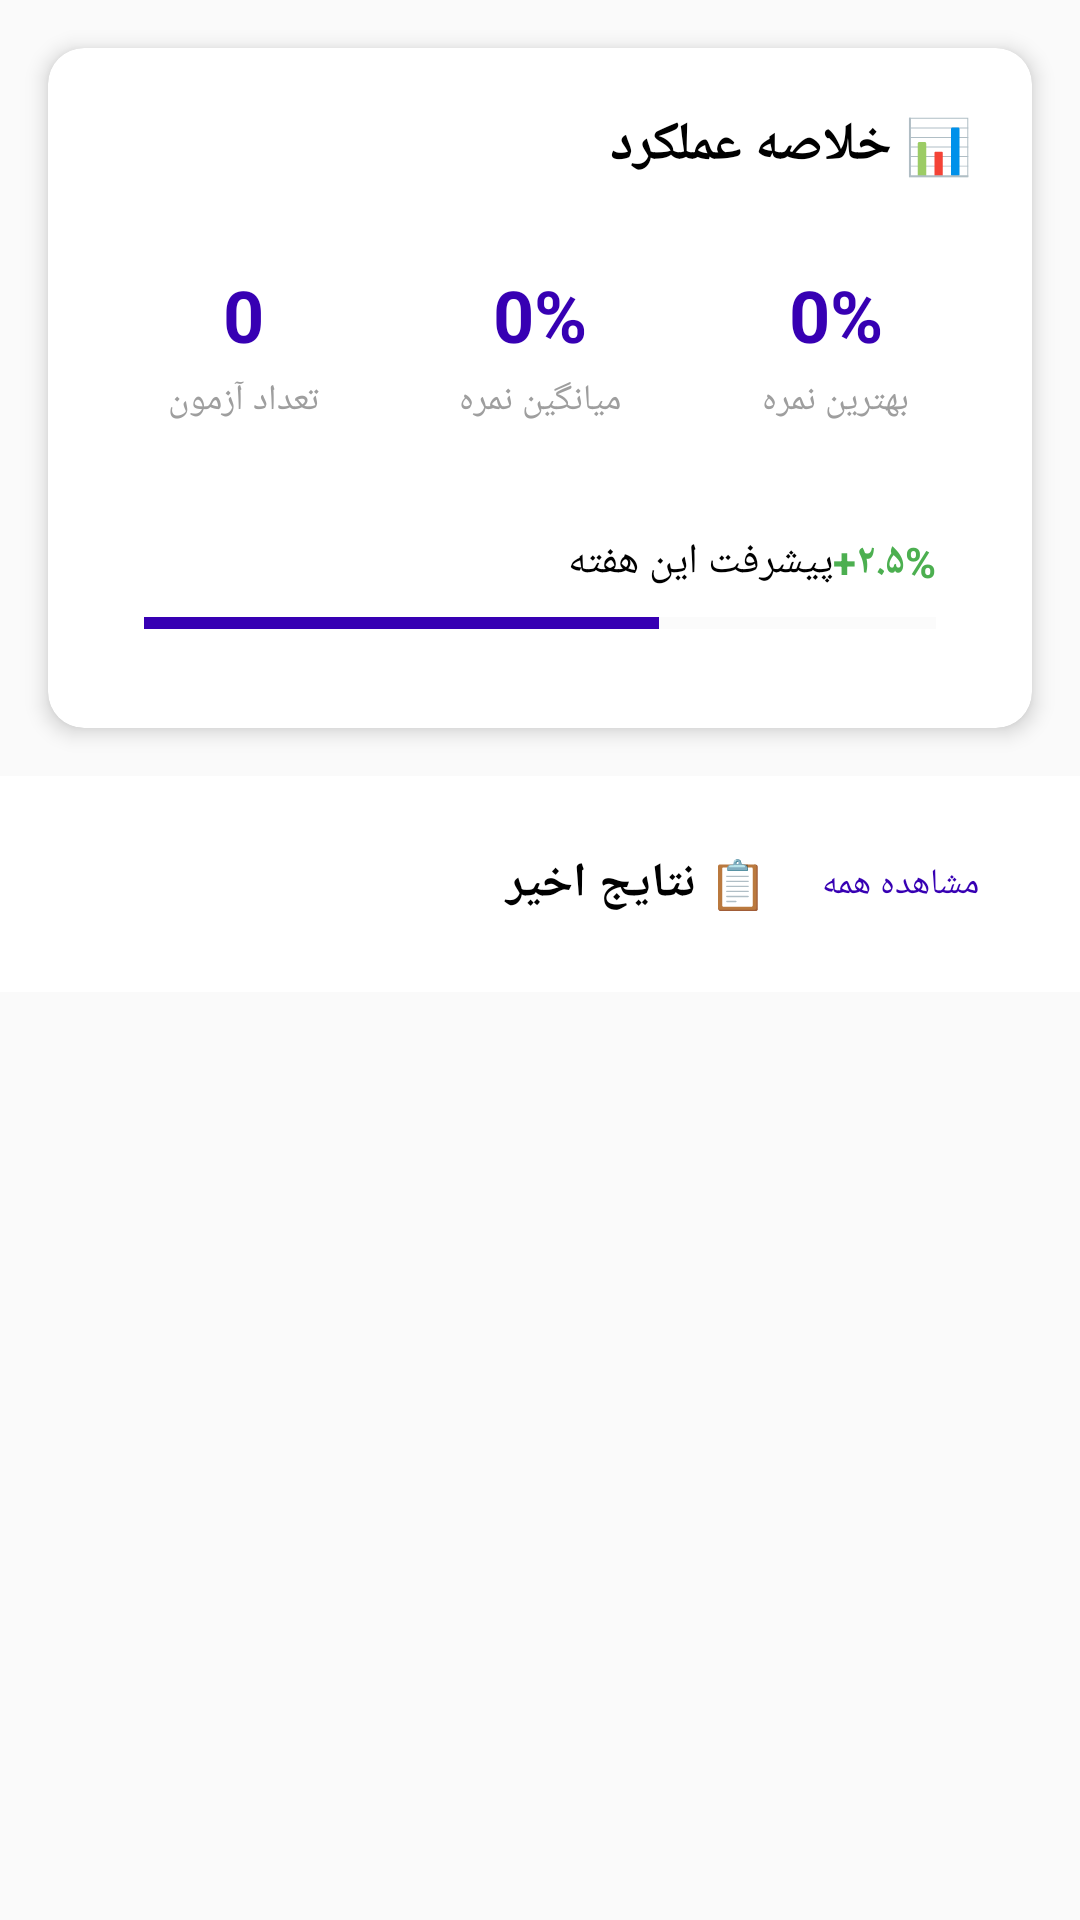

Write the Android layout XML for this screen, with the resource values it uses.
<!-- AndroidManifest.xml: application theme Theme.ExamApp -->
<!-- res/layout/fragment_results.xml -->
<?xml version="1.0" encoding="utf-8"?>
<LinearLayout xmlns:android="http://schemas.android.com/apk/res/android"
    xmlns:app="http://schemas.android.com/apk/res-auto"
    xmlns:tools="http://schemas.android.com/tools"
    android:layout_width="match_parent"
    android:layout_height="match_parent"
    android:orientation="vertical"
    android:background="@color/background"
    tools:context=".ui.main.ResultsFragment">

    
    <androidx.cardview.widget.CardView
        android:layout_width="match_parent"
        android:layout_height="wrap_content"
        android:layout_margin="16dp"
        app:cardCornerRadius="12dp"
        app:cardElevation="4dp">

        <LinearLayout
            android:layout_width="match_parent"
            android:layout_height="wrap_content"
            android:orientation="vertical"
            android:padding="20dp">

            <TextView
                android:layout_width="match_parent"
                android:layout_height="wrap_content"
                android:text="📊 خلاصه عملکرد"
                android:textSize="18sp"
                android:textStyle="bold"
                android:textColor="@color/black"
                android:layout_marginBottom="16dp" />

            <LinearLayout
                android:layout_width="match_parent"
                android:layout_height="wrap_content"
                android:orientation="horizontal"
                android:layout_marginBottom="12dp">

                
                <LinearLayout
                    android:layout_width="0dp"
                    android:layout_height="wrap_content"
                    android:layout_weight="1"
                    android:orientation="vertical"
                    android:gravity="center"
                    android:padding="12dp"
                    android:background="@drawable/stat_item_background">

                    <TextView
                        android:id="@+id/tvStatsTotalExams"
                        android:layout_width="wrap_content"
                        android:layout_height="wrap_content"
                        android:text="0"
                        android:textSize="24sp"
                        android:textStyle="bold"
                        android:textColor="@color/purple_700" />

                    <TextView
                        android:layout_width="wrap_content"
                        android:layout_height="wrap_content"
                        android:text="تعداد آزمون"
                        android:textSize="12sp"
                        android:textColor="@color/gray_500"
                        android:layout_marginTop="4dp" />
                </LinearLayout>

                
                <LinearLayout
                    android:layout_width="0dp"
                    android:layout_height="wrap_content"
                    android:layout_weight="1"
                    android:orientation="vertical"
                    android:gravity="center"
                    android:padding="12dp"
                    android:layout_marginHorizontal="8dp"
                    android:background="@drawable/stat_item_background">

                    <TextView
                        android:id="@+id/tvStatsAverage"
                        android:layout_width="wrap_content"
                        android:layout_height="wrap_content"
                        android:text="0%"
                        android:textSize="24sp"
                        android:textStyle="bold"
                        android:textColor="@color/purple_700" />

                    <TextView
                        android:layout_width="wrap_content"
                        android:layout_height="wrap_content"
                        android:text="میانگین نمره"
                        android:textSize="12sp"
                        android:textColor="@color/gray_500"
                        android:layout_marginTop="4dp" />
                </LinearLayout>

                
                <LinearLayout
                    android:layout_width="0dp"
                    android:layout_height="wrap_content"
                    android:layout_weight="1"
                    android:orientation="vertical"
                    android:gravity="center"
                    android:padding="12dp"
                    android:background="@drawable/stat_item_background">

                    <TextView
                        android:id="@+id/tvStatsBest"
                        android:layout_width="wrap_content"
                        android:layout_height="wrap_content"
                        android:text="0%"
                        android:textSize="24sp"
                        android:textStyle="bold"
                        android:textColor="@color/purple_700" />

                    <TextView
                        android:layout_width="wrap_content"
                        android:layout_height="wrap_content"
                        android:text="بهترین نمره"
                        android:textSize="12sp"
                        android:textColor="@color/gray_500"
                        android:layout_marginTop="4dp" />
                </LinearLayout>
            </LinearLayout>

            
            <LinearLayout
                android:layout_width="match_parent"
                android:layout_height="wrap_content"
                android:orientation="vertical"
                android:padding="12dp"
                android:background="@drawable/stat_item_background">

                <LinearLayout
                    android:layout_width="match_parent"
                    android:layout_height="wrap_content"
                    android:orientation="horizontal"
                    android:gravity="center_vertical">

                    <TextView
                        android:layout_width="0dp"
                        android:layout_height="wrap_content"
                        android:layout_weight="1"
                        android:text="پیشرفت این هفته"
                        android:textSize="14sp"
                        android:textColor="@color/black" />

                    <TextView
                        android:id="@+id/tvWeekProgress"
                        android:layout_width="wrap_content"
                        android:layout_height="wrap_content"
                        android:text="+۲.۵%"
                        android:textSize="14sp"
                        android:textStyle="bold"
                        android:textColor="@color/green" />
                </LinearLayout>

                <ProgressBar
                    android:id="@+id/progressWeek"
                    style="?android:attr/progressBarStyleHorizontal"
                    android:layout_width="match_parent"
                    android:layout_height="6dp"
                    android:layout_marginTop="8dp"
                    android:progress="65"
                    android:max="100"
                    android:progressTint="@color/purple_700"
                    android:progressBackgroundTint="@color/gray_200" />
            </LinearLayout>
        </LinearLayout>
    </androidx.cardview.widget.CardView>

    
    <LinearLayout
        android:layout_width="match_parent"
        android:layout_height="wrap_content"
        android:orientation="horizontal"
        android:gravity="center_vertical"
        android:paddingHorizontal="16dp"
        android:paddingVertical="12dp"
        android:background="@color/white">

        <TextView
            android:layout_width="0dp"
            android:layout_height="wrap_content"
            android:layout_weight="1"
            android:text="📋 نتایج اخیر"
            android:textSize="16sp"
            android:textStyle="bold"
            android:textColor="@color/black" />

        <Button
            android:id="@+id/btnViewAllResults"
            android:layout_width="wrap_content"
            android:layout_height="wrap_content"
            android:text="مشاهده همه"
            android:textSize="12sp"
            android:textColor="@color/purple_700"
            android:background="@null"
            android:paddingHorizontal="8dp"
            android:paddingVertical="4dp" />
    </LinearLayout>

    
    <androidx.recyclerview.widget.RecyclerView
        android:id="@+id/recyclerRecentResults"
        android:layout_width="match_parent"
        android:layout_height="0dp"
        android:layout_weight="1"
        android:padding="8dp"
        android:clipToPadding="false"
        app:layoutManager="androidx.recyclerview.widget.LinearLayoutManager"
        tools:listitem="@layout/item_result_simple" />

    
    <ProgressBar
        android:id="@+id/progressBar"
        android:layout_width="wrap_content"
        android:layout_height="wrap_content"
        android:layout_gravity="center"
        android:layout_marginVertical="24dp"
        android:visibility="gone" />

    
    <LinearLayout
        android:id="@+id/emptyState"
        android:layout_width="match_parent"
        android:layout_height="match_parent"
        android:orientation="vertical"
        android:gravity="center"
        android:padding="40dp"
        android:visibility="gone">

        <ImageView
            android:layout_width="120dp"
            android:layout_height="120dp"
            android:src="@drawable/ic_empty_exams"
            android:tint="@color/gray_300"
            android:layout_marginBottom="24dp" />

        <TextView
            android:layout_width="match_parent"
            android:layout_height="wrap_content"
            android:text="هنوز نتیجه‌ای ثبت نشده است!"
            android:textSize="18sp"
            android:textStyle="bold"
            android:textColor="@color/gray_500"
            android:gravity="center"
            android:layout_marginBottom="12dp" />

        <TextView
            android:layout_width="match_parent"
            android:layout_height="wrap_content"
            android:text="پس از دادن آزمون، نتایج شما اینجا نمایش داده می‌شود."
            android:textSize="14sp"
            android:textColor="@color/gray_500"
            android:gravity="center"
            android:lineSpacingExtra="4dp" />

        <Button
            android:id="@+id/btnTakeFirstExam"
            android:layout_width="wrap_content"
            android:layout_height="48dp"
            android:text="شرکت در آزمون"
            android:textSize="16sp"
            android:layout_marginTop="24dp"
            android:paddingHorizontal="32dp"
            style="@style/Widget.MaterialComponents.Button" />
    </LinearLayout>

</LinearLayout>
<!-- resources referenced by this layout -->
<resources>
  <color name="background">#FAFAFA</color>
  <color name="black">#FF000000</color>
  <color name="gray_200">#EEEEEE</color>
  <color name="gray_300">#E0E0E0</color>
  <color name="gray_500">#9E9E9E</color>
  <color name="green">#4CAF50</color>
  <color name="purple_700">#FF3700B3</color>
  <color name="white">#FFFFFFFF</color>
  <!-- drawable ic_empty_exams (drawable) -->
  <?xml version="1.0" encoding="utf-8"?>
  <vector xmlns:android="http://schemas.android.com/apk/res/android"
      android:width="24dp"
      android:height="24dp"
      android:viewportWidth="24"
      android:viewportHeight="24"
      android:tint="@color/gray_500">
  
      <path
          android:fillColor="@android:color/white"
          android:pathData="M19,5v14L5,19L5,5h14m0,-2L5,3
                            c-1.1,0 -2,0.9 -2,2v14
                            c0,1.1 0.9,2 2,2h14
                            c1.1,0 2,-0.9 2,-2L21,5
                            c0,-1.1 -0.9,-2 -2,-2z"/>
  
      <path
          android:fillColor="@android:color/white"
          android:fillType="evenOdd"
          android:pathData="M14,14H7v2h7v-2z
                            M17,10H7v2h10v-2z
                            M7,16h10v-2H7v2z
                            M11,8h6V6h-6v2z"/>
  </vector>
  <style name="Theme.ExamApp" parent="Theme.AppCompat.Light.NoActionBar">
          
          <item name="colorPrimary">@color/purple_500</item>
          <item name="colorPrimaryVariant">@color/purple_700</item>
          <item name="colorOnPrimary">@color/white</item>
          <item name="colorSecondary">@color/teal_200</item>
          <item name="colorSecondaryVariant">@color/teal_700</item>
          <item name="colorOnSecondary">@color/black</item>
          <item name="android:statusBarColor">?attr/colorPrimaryVariant</item>
  
          
          <item name="buttonStyle">@style/Widget.AppCompat.Button.Colored</item>
          <item name="textAppearanceButton">@style/TextAppearance.AppCompat.Button</item>
      </style>
  <color name="purple_500">#FF6200EE</color>
  <color name="teal_200">#FF03DAC5</color>
  <color name="teal_700">#FF018786</color>
</resources>
